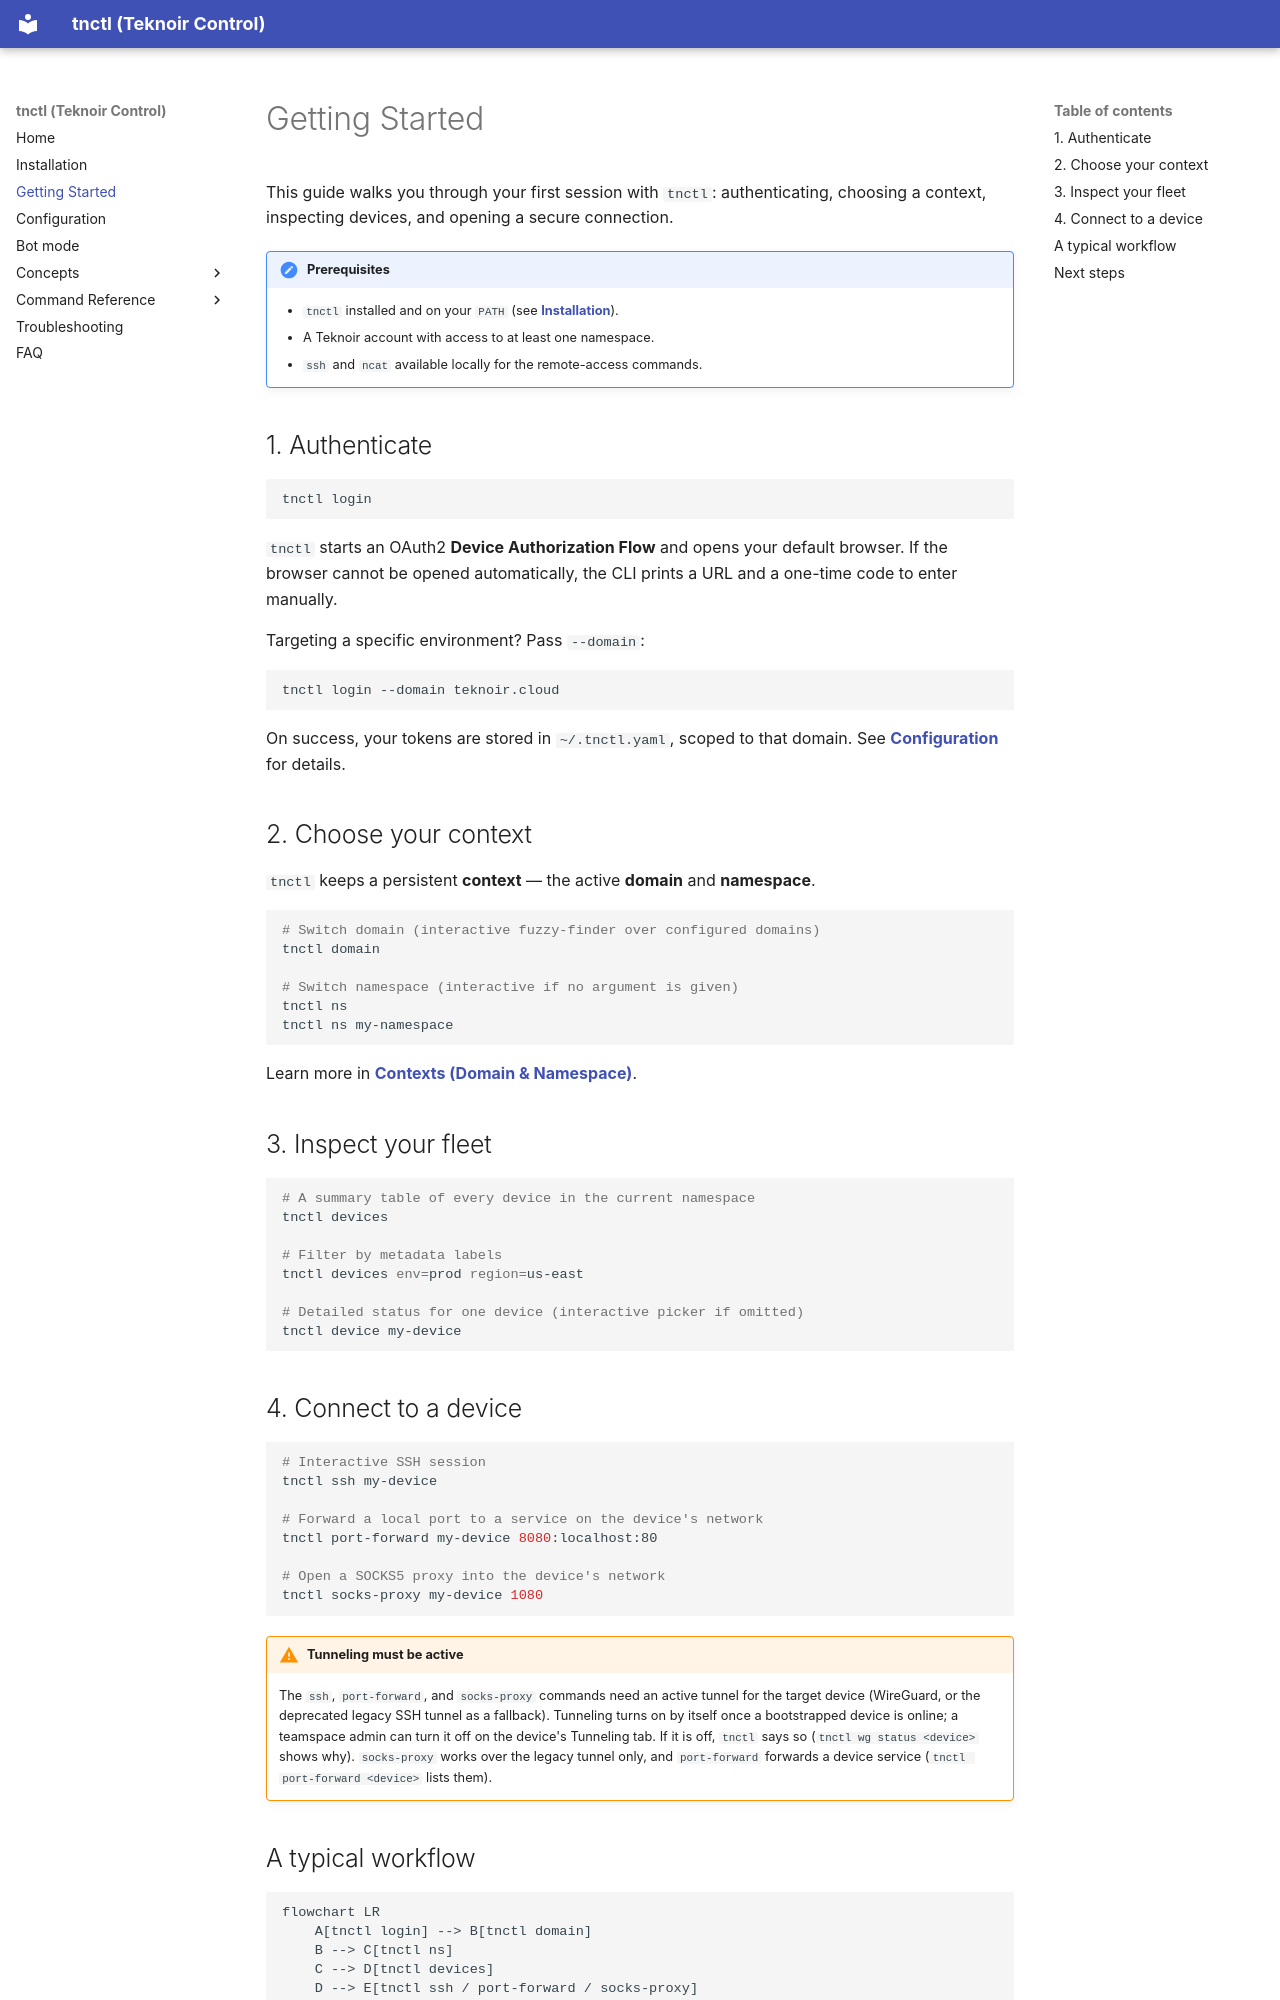

repository: teknoir/cli · page: getting-started/index.html · generator: mkdocs

# Getting Started

This guide walks you through your first session with `tnctl`: authenticating, choosing a context,
inspecting devices, and opening a secure connection.

!!! note "Prerequisites"
    - `tnctl` installed and on your `PATH` (see **[Installation](installation.md)**).
    - A Teknoir account with access to at least one namespace.
    - `ssh` and `ncat` available locally for the remote-access commands.

## 1. Authenticate

```bash
tnctl login
```

`tnctl` starts an OAuth2 **Device Authorization Flow** and opens your default browser. If the browser
cannot be opened automatically, the CLI prints a URL and a one-time code to enter manually.

Targeting a specific environment? Pass `--domain`:

```bash
tnctl login --domain teknoir.cloud
```

On success, your tokens are stored in `~/.tnctl.yaml`, scoped to that domain. See
**[Configuration](configuration.md)** for details.

## 2. Choose your context

`tnctl` keeps a persistent **context** — the active **domain** and **namespace**.

```bash
# Switch domain (interactive fuzzy-finder over configured domains)
tnctl domain

# Switch namespace (interactive if no argument is given)
tnctl ns
tnctl ns my-namespace
```

Learn more in **[Contexts (Domain & Namespace)](concepts/contexts.md)**.

## 3. Inspect your fleet

```bash
# A summary table of every device in the current namespace
tnctl devices

# Filter by metadata labels
tnctl devices env=prod region=us-east

# Detailed status for one device (interactive picker if omitted)
tnctl device my-device
```

## 4. Connect to a device

```bash
# Interactive SSH session
tnctl ssh my-device

# Forward a local port to a service on the device's network
tnctl port-forward my-device 8080:localhost:80

# Open a SOCKS5 proxy into the device's network
tnctl socks-proxy my-device 1080
```

!!! warning "Tunneling must be active"
    The `ssh`, `port-forward`, and `socks-proxy` commands need an active tunnel for the target device
    (WireGuard, or the deprecated legacy SSH tunnel as a fallback). Tunneling turns on by itself once a
    bootstrapped device is online; a teamspace admin can turn it off on the device's Tunneling tab. If it is
    off, `tnctl` says so (`tnctl wg status <device>` shows why). `socks-proxy` works over the legacy tunnel
    only, and `port-forward` forwards a device service (`tnctl port-forward <device>` lists them).
